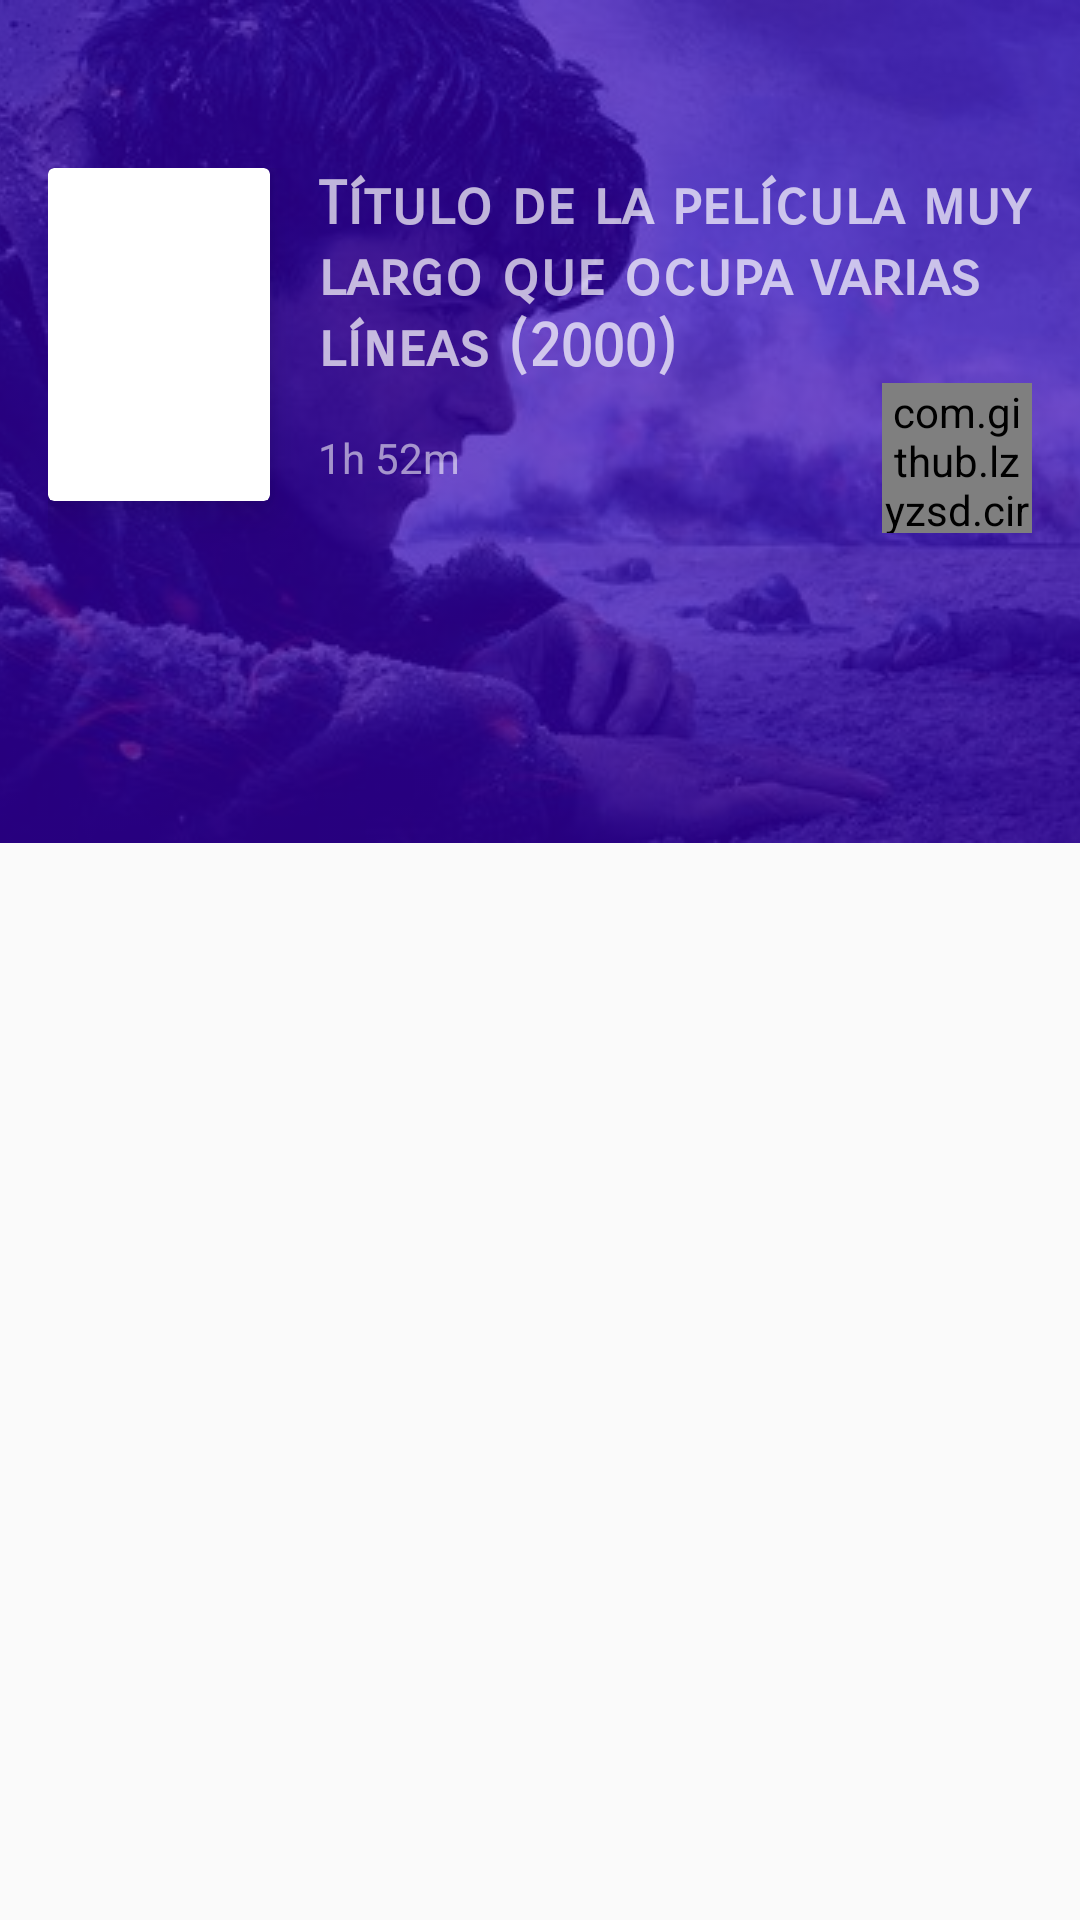

Android layout source for this screen:
<!-- AndroidManifest.xml: activity theme AppTheme.NoActionBar -->
<!-- res/layout/activity_scrolling.xml -->
<?xml version="1.0" encoding="utf-8"?>
<android.support.design.widget.CoordinatorLayout xmlns:android="http://schemas.android.com/apk/res/android"
    xmlns:app="http://schemas.android.com/apk/res-auto"
    xmlns:tools="http://schemas.android.com/tools"
    android:layout_width="match_parent"
    android:layout_height="match_parent"
    android:fitsSystemWindows="true"
    tools:context="usuario.example.com.scrollingactivityexample.ScrollingActivity">

    <android.support.design.widget.AppBarLayout
        android:id="@+id/app_bar"
        android:layout_width="match_parent"
        android:layout_height="wrap_content"
        android:fitsSystemWindows="true"
        android:theme="@style/AppTheme.AppBarOverlay">

        <android.support.design.widget.CollapsingToolbarLayout
            android:id="@+id/toolbar_layout"
            android:layout_width="match_parent"
            android:layout_height="wrap_content"
            android:fitsSystemWindows="true"
            app:contentScrim="?attr/colorPrimaryDark"
            app:layout_scrollFlags="scroll|exitUntilCollapsed"
            app:toolbarId="@+id/toolbar">

            <RelativeLayout
                android:layout_width="match_parent"
                android:layout_height="wrap_content"
                android:background="@color/colorPrimaryDark">

                <ImageView
                    android:id="@+id/movie_details_background"
                    android:layout_width="wrap_content"
                    android:layout_height="match_parent"
                    android:alpha="0.3"
                    android:scaleType="center"
                    android:src="@drawable/starwars" />

                <LinearLayout
                    android:id="@+id/movie_details_header"
                    android:layout_width="match_parent"
                    android:layout_height="wrap_content"
                    android:layout_marginBottom="@dimen/regular_padding"
                    android:layout_marginEnd="@dimen/regular_padding"
                    android:layout_marginStart="@dimen/regular_padding"
                    android:layout_marginTop="@dimen/header_padding"
                    android:orientation="horizontal">

                    <android.support.v7.widget.CardView
                        android:id="@+id/movie_details_cardview"
                        android:layout_width="@dimen/poster_width"
                        android:layout_height="@dimen/poster_height"
                        android:layout_marginBottom="@dimen/regular_padding"
                        android:layout_marginEnd="@dimen/regular_padding"
                        android:background="@color/colorWhite"
                        app:cardElevation="@dimen/small_padding">

                        <ImageView
                            android:id="@+id/movie_details_poster"
                            android:layout_width="match_parent"
                            android:layout_height="match_parent"
                            android:scaleType="centerCrop"
                            android:src="@drawable/no_poster" />
                    </android.support.v7.widget.CardView>

                    <LinearLayout
                        android:layout_width="match_parent"
                        android:layout_height="wrap_content"
                        android:orientation="vertical">

                        <TextView
                            android:id="@+id/movie_details_title"
                            android:layout_width="match_parent"
                            android:layout_height="wrap_content"
                            android:layout_alignParentTop="true"
                            android:layout_toEndOf="@+id/movie_details_cardview"
                            android:fontFamily="sans-serif-smallcaps"
                            android:text="Título de la película muy largo que ocupa varias líneas (2000)"
                            android:textColor="@color/colorWhite"
                            android:textSize="@dimen/title_text_size"
                            android:textStyle="bold" />

                        <RelativeLayout
                            android:layout_width="match_parent"
                            android:layout_height="wrap_content"
                            android:layout_below="@id/movie_details_header"
                            android:layout_marginBottom="@dimen/regular_padding">

                            <TextView
                                android:id="@+id/movie_details_duration"
                                android:layout_width="wrap_content"
                                android:layout_height="wrap_content"
                                android:layout_centerVertical="true"
                                android:alpha="0.8"
                                android:drawablePadding="@dimen/tiny_padding"
                                android:drawableStart="@drawable/ic_access_time_white_18dp"
                                android:text="1h 52m"
                                android:textColor="@color/colorWhite"
                                android:textSize="@dimen/subtitle_text_size"
                                tools:text="1h 52m" />

                            <com.github.lzyzsd.circleprogress.DonutProgress
                                android:id="@+id/movie_details_score_progress"
                                android:layout_width="50dp"
                                android:layout_height="50dp"
                                android:layout_alignParentEnd="true"
                                android:background="@drawable/circle"
                                app:donut_circle_starting_degree="270"
                                app:donut_finished_color="@color/colorAccent"
                                app:donut_finished_stroke_width="4dp"
                                app:donut_inner_bottom_text_color="@color/colorPrimaryDark"
                                app:donut_progress="0"
                                app:donut_text="n/a"
                                app:donut_text_color="@color/colorWhite"
                                app:donut_text_size="@dimen/alert_text_size"
                                app:donut_unfinished_color="@color/colorPrimary"
                                app:donut_unfinished_stroke_width="4dp" />
                        </RelativeLayout>
                    </LinearLayout>
                </LinearLayout>
            </RelativeLayout>

            <android.support.v7.widget.Toolbar
                android:id="@+id/toolbar"
                android:layout_width="match_parent"
                android:layout_height="?attr/actionBarSize"
                app:collapseContentDescription="Título de la película"
                app:layout_collapseMode="pin"
                app:popupTheme="@style/AppTheme.PopupOverlay" />

        </android.support.design.widget.CollapsingToolbarLayout>
    </android.support.design.widget.AppBarLayout>

    <include layout="@layout/content_scrolling" />

</android.support.design.widget.CoordinatorLayout>
<!-- res/layout/content_scrolling.xml (included above) -->
<?xml version="1.0" encoding="utf-8"?>
<LinearLayout xmlns:android="http://schemas.android.com/apk/res/android"
    xmlns:app="http://schemas.android.com/apk/res-auto"
    xmlns:tools="http://schemas.android.com/tools"
    android:layout_width="match_parent"
    android:layout_height="match_parent"
    android:fillViewport="true"
    android:orientation="vertical"
    app:layout_behavior="@string/appbar_scrolling_view_behavior"
    tools:context="usuario.example.com.scrollingactivityexample.ScrollingActivity"
    tools:showIn="@layout/activity_scrolling">

    <android.support.design.widget.TabLayout
        android:id="@+id/movie_details_tab_layout"
        android:layout_width="match_parent"
        android:layout_height="wrap_content"
        android:fontFamily="sans-serif-smallcaps"
        app:tabMode="scrollable" />

    <android.support.v4.view.ViewPager
        android:id="@+id/movie_details_viewpager"
        android:layout_width="match_parent"
        android:layout_height="match_parent" />

</LinearLayout>
<!-- resources referenced by this layout -->
<resources>
  <dimen name="alert_text_size">16sp</dimen>
  <dimen name="header_padding">56dp</dimen>
  <dimen name="poster_height">111dp</dimen>
  <dimen name="poster_width">74dp</dimen>
  <dimen name="regular_padding">16dp</dimen>
  <dimen name="small_padding">8dp</dimen>
  <dimen name="subtitle_text_size">14sp</dimen>
  <dimen name="tiny_padding">4dp</dimen>
  <dimen name="title_text_size">20sp</dimen>
  <!-- drawable starwars: jpg bitmap (drawable, 35433 bytes) -->
  <style name="AppTheme.AppBarOverlay" parent="ThemeOverlay.AppCompat.Dark.ActionBar" />
  <style name="AppTheme.PopupOverlay" parent="ThemeOverlay.AppCompat.Light" />
  <style name="AppTheme.NoActionBar">
          <item name="windowActionBar">false</item>
          <item name="windowNoTitle">true</item>
          <item name="android:windowContentOverlay">@null</item>
          <item name="android:windowTranslucentStatus">true</item>
          <item name="colorPrimary">@android:color/transparent</item>
      </style>
  <!-- not gathered from this repository: default colours our renderer supplied (Android Studio template values) -->
  <color name="colorPrimary">#FF6200EE</color>
  <color name="colorPrimaryDark">#FF3700B3</color>
  <color name="colorAccent">#FF03DAC5</color>
</resources>
